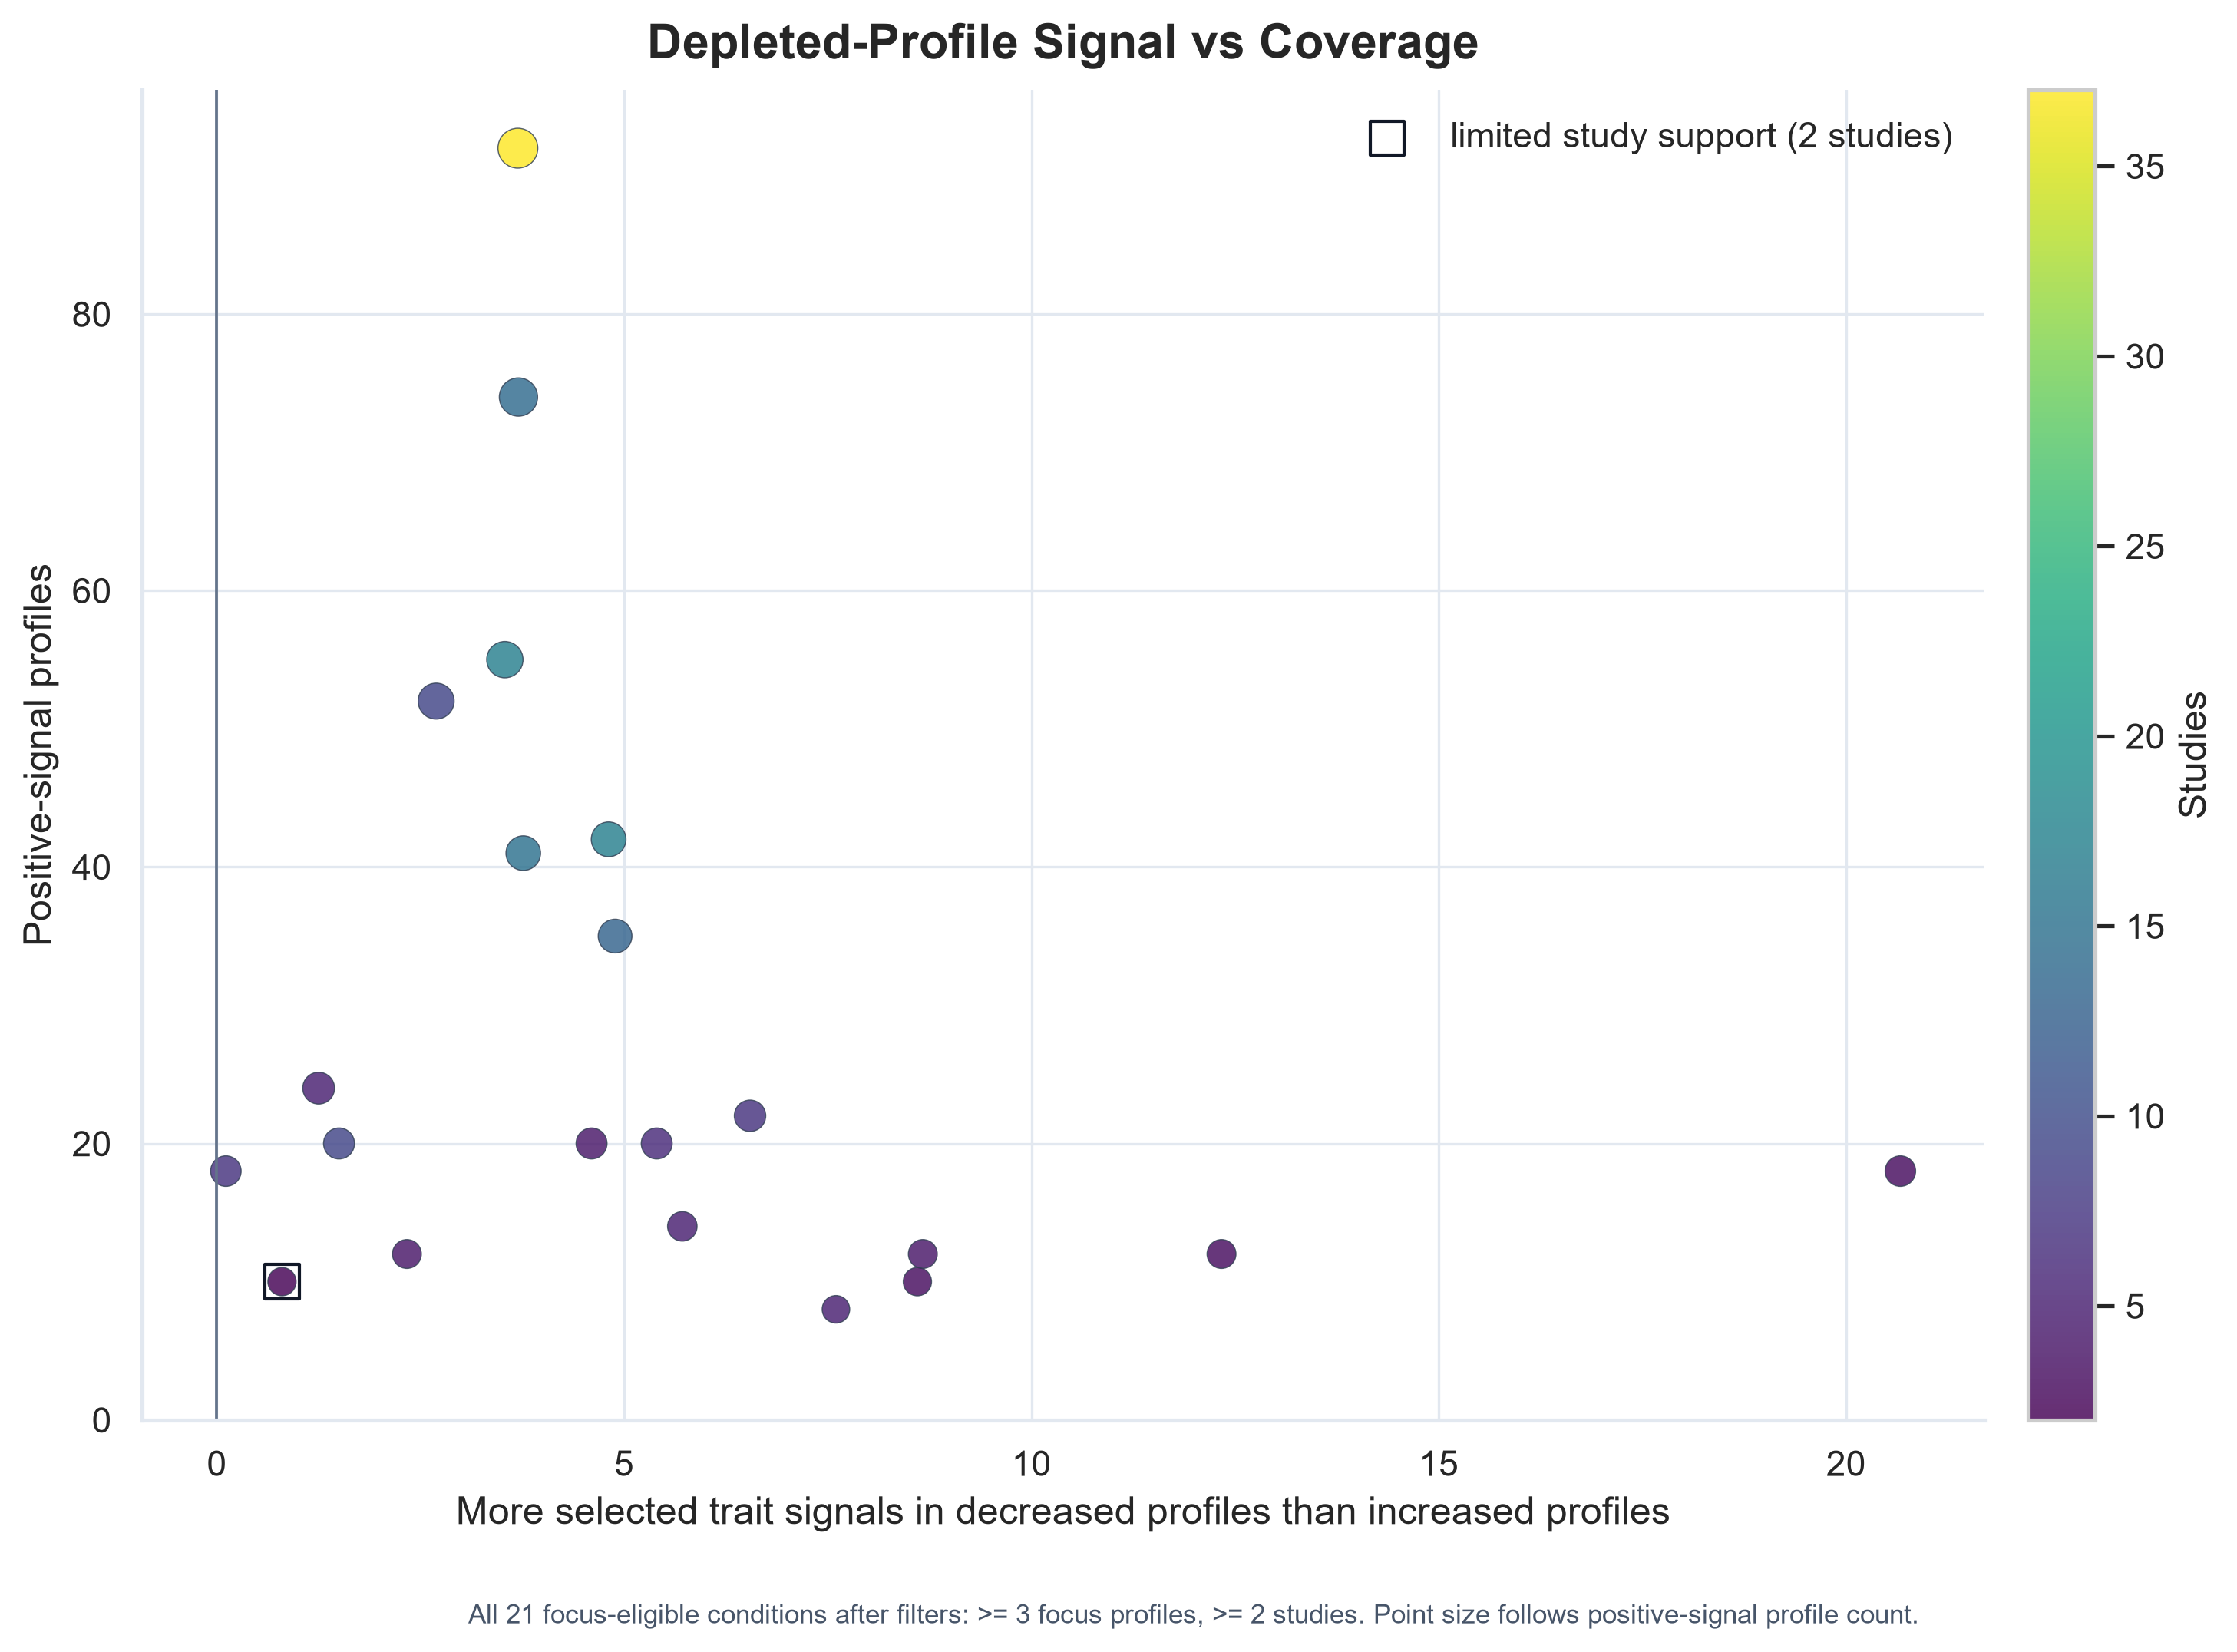

Values plotted in this chart, from the file beside it:
condition	signal_difference	positive_signal_profiles	focus_positive_signal_profiles	comparator_positive_signal_profiles	focus_mean_positive_selected_trait_count	comparator_mean_positive_selected_trait_…	focus_profile_count	comparator_profile_count	profile_count	study_count	positive_profile_fraction	limited_study_support	coverage_weighted_signal
Diarrhea	20.67	18	9	9	38.0	17.33	9	9	18	3	1.0	False	151.9
Human immunodeficiency virus	12.33	12	6	6	48.0	35.67	6	6	12	3	1.0	False	74
Lung cancer	8.667	12	6	6	39.83	31.17	6	6	12	4	1.0	False	60.04
Major depressive disorder	8.6	10	5	5	33.8	25.2	5	5	10	3	1.0	False	47.1
Type I diabetes mellitus	7.6	8	4	4	32.0	24.4	5	5	10	5	0.8	False	48.07
Ulcerative colitis	6.545	22	11	11	27.0	20.45	11	11	22	7	1.0	False	81.23
Gastric cancer	5.714	14	7	7	39.57	33.86	7	7	14	5	1.0	False	47.81
Atopic eczema	5.4	20	10	10	28.6	23.2	10	10	20	6	1.0	False	59.15
Schizophrenia	4.889	35	17	18	30.22	25.33	18	18	36	13	0.9722	False	104.3
HIV infection	4.81	42	21	21	35.57	30.76	21	21	42	17	1.0	False	128.5
Eczema	4.6	20	10	10	27.2	22.6	10	10	20	4	1.0	False	41.14
Human papilloma virus infection	3.762	41	20	21	33.86	30.1	21	21	42	15	0.9762	False	93.29
Irritable bowel syndrome	3.703	74	37	37	35.92	32.22	37	37	74	14	1.0	False	119.2
Colorectal cancer	3.696	92	46	46	31.33	27.63	46	46	92	37	1.0	False	215.6
COVID-19	3.536	55	27	28	33.93	30.39	28	28	56	17	0.9821	False	108.1
Gestational diabetes	2.692	52	26	26	36.96	34.27	26	26	52	9	1.0	False	58.24
Endometriosis	2.333	12	6	6	24.5	22.17	6	6	12	4	1.0	False	16.17
Chronic kidney disease	1.5	20	10	10	31.1	29.6	10	10	20	9	1.0	False	20.12
Pancreatic carcinoma	1.25	24	12	12	34.25	33.0	12	12	24	5	1.0	False	13.69
Gastric adenocarcinoma	0.8	10	5	5	32.8	32.0	5	5	10	2	1.0	True	3.578
Breast cancer	0.1111	18	9	9	28.11	28.0	9	9	18	7	1.0	False	1.247
